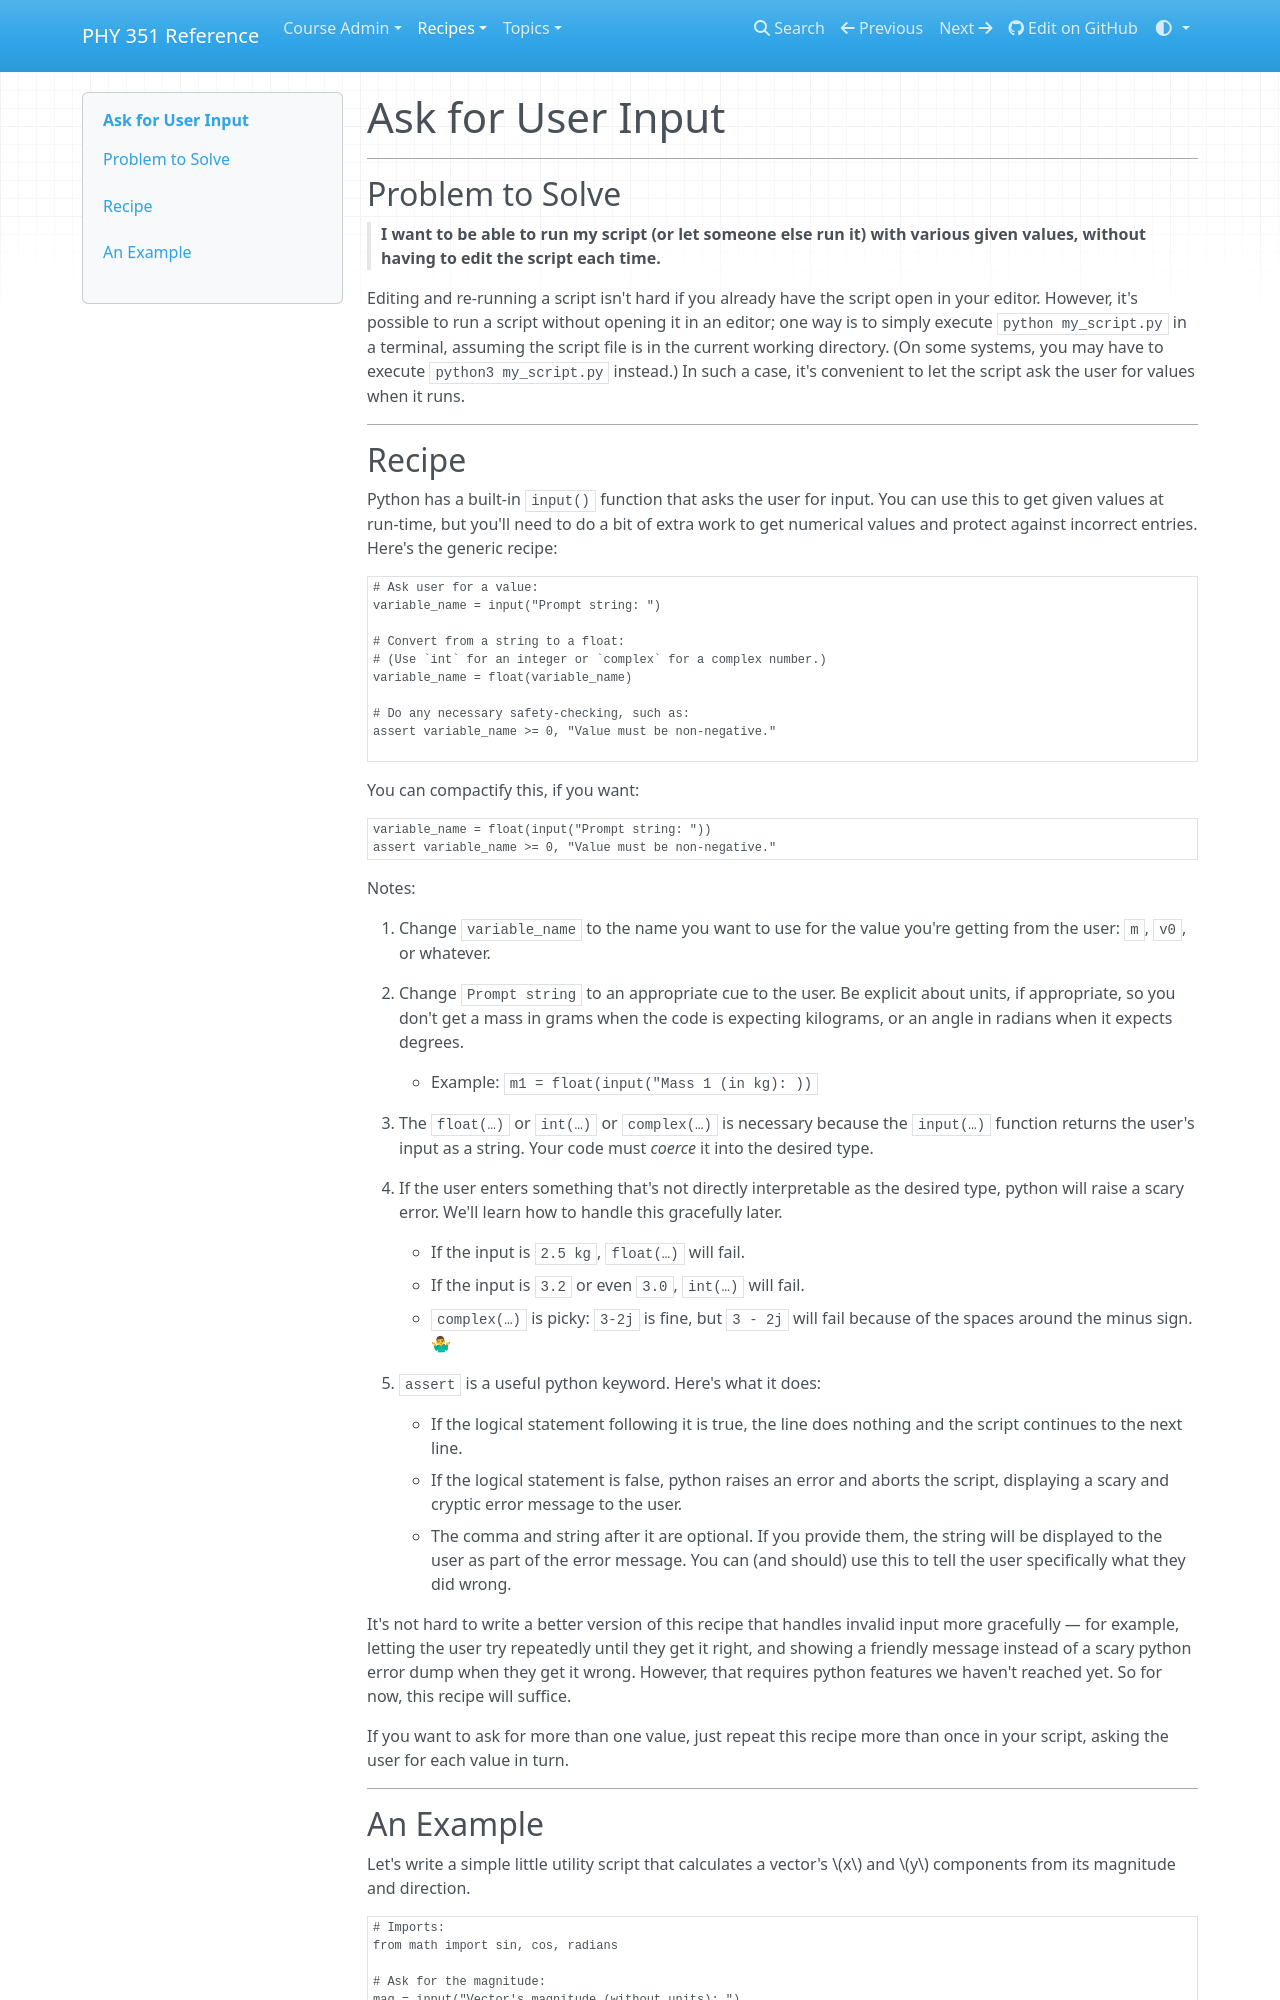

repository: UNCG-PHY-351-S25/uncg-phy-351-s25.github.io · page: recipes/core/calculation/user-input/index.html · generator: mkdocs

# Ask for User Input

___
## Problem to Solve

> **I want to be able to run my script (or let someone else run it) with various given values, without having to edit the script each time.**

Editing and re-running a script isn't hard if you already have the script open in your editor. However, it's possible to run a script without opening it in an editor; one way is to simply execute `python my_script.py` in a terminal, assuming the script file is in the current working directory. (On some systems, you may have to execute `python3 my_script.py` instead.) In such a case, it's convenient to let the script ask the user for values when it runs.

___
